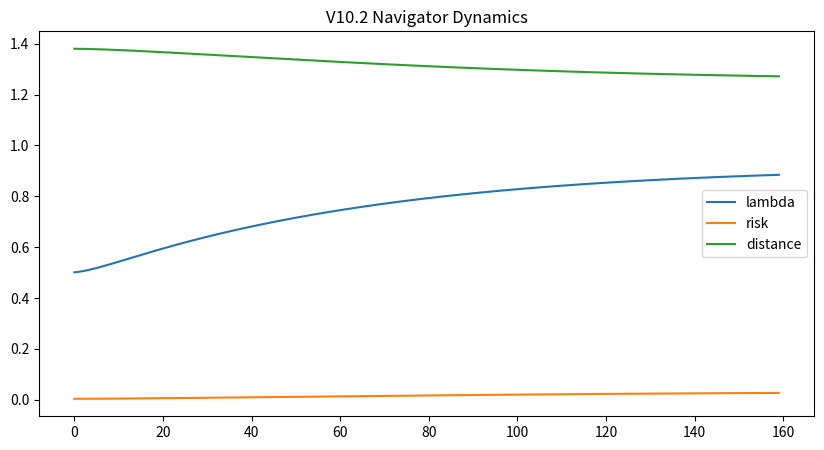
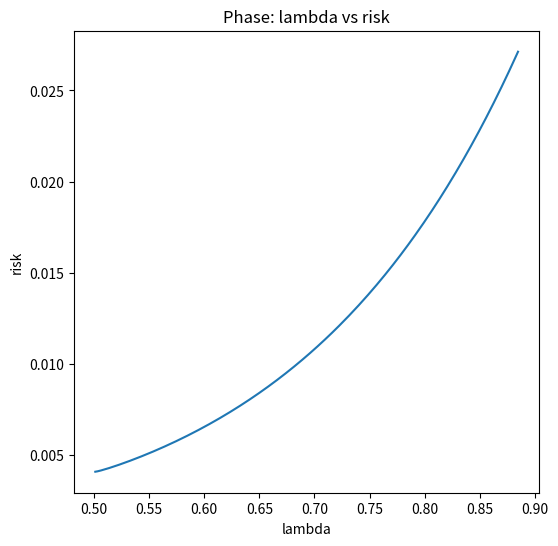

Write the Python code that produced these figures, in order.
# nexah_closed_loop_ieee9_v10.py
# V10.2 — Minimal Navigator with Balanced Field (FIXED DYNAMICS)

import numpy as np
import pandas as pd
import matplotlib.pyplot as plt
import os

# --- config ---
STEPS = 160
LAMBDA_INIT = 0.5
LAMBDA_MIN = 0.5
LAMBDA_MAX = 2.2

# --- synthetic fields ---
def compute_risk(lmbda):
    return 1 / (1 + np.exp(-(lmbda - 1.6) * 5))

def compute_distance(lmbda):
    return 1.4 - 0.4 * np.exp(-(lmbda - 1.5)**2 * 3)

# --- 🔥 NEW: balanced navigation field ---
def compute_navigation_field(grad, dist, risk):
    w_grad = 1.0
    w_dist = 0.3   # ↓ distance less dominant
    w_risk = 1.2   # ↑ risk more important

    return -w_grad * grad - w_dist * (dist - 1.0) - w_risk * risk

# --- init ---
lambda_val = LAMBDA_INIT
lambda_history = []
risk_history = []
dist_history = []
field_history = []

prev_risk = None

# --- loop ---
for step in range(STEPS):

    risk = compute_risk(lambda_val)
    dist = compute_distance(lambda_val)

    if prev_risk is None:
        grad = risk
    else:
        grad = risk - prev_risk

    # --- 🔥 boundary repulsion (keeps system inside domain) ---
    center = 1.3
    repulsion = 0.3 * (center - lambda_val)

    # --- field ---
    field_raw = compute_navigation_field(grad, dist, risk) + repulsion

    # smooth dynamics
    field = 0.8 * (field_history[-1] if field_history else 0) + 0.2 * field_raw

    # update lambda
    lambda_val += 0.05 * field

    # clamp
    lambda_val = np.clip(lambda_val, LAMBDA_MIN, LAMBDA_MAX)

    # store
    lambda_history.append(lambda_val)
    risk_history.append(risk)
    dist_history.append(dist)
    field_history.append(field)

    prev_risk = risk

    print(f"[STEP {step}] lambda={lambda_val:.4f} risk={risk:.4f} dist={dist:.4f} grad={grad:.4f} field={field:.4f}")

# --- save ---
out_dir = "APPLICATIONS/power_systems/nexah_ieee9/results/controller_v10"
os.makedirs(out_dir, exist_ok=True)

df = pd.DataFrame({
    "lambda": lambda_history,
    "risk": risk_history,
    "distance": dist_history,
    "field": field_history
})

df.to_csv(f"{out_dir}/output_v10_data.csv", index=False)

# --- plot ---
plt.figure(figsize=(10,5))
plt.plot(lambda_history, label="lambda")
plt.plot(risk_history, label="risk")
plt.plot(dist_history, label="distance")
plt.legend()
plt.title("V10.2 Navigator Dynamics")
plt.savefig(f"{out_dir}/output_v10_plot.png")
plt.close()

# --- phase plot ---
plt.figure(figsize=(6,6))
plt.plot(lambda_history, risk_history)
plt.xlabel("lambda")
plt.ylabel("risk")
plt.title("Phase: lambda vs risk")
plt.savefig(f"{out_dir}/output_v10_phase.png")
plt.close()

print("\nSaved:")
print(f"{out_dir}/output_v10_data.csv")
print(f"{out_dir}/output_v10_plot.png")
print(f"{out_dir}/output_v10_phase.png")
